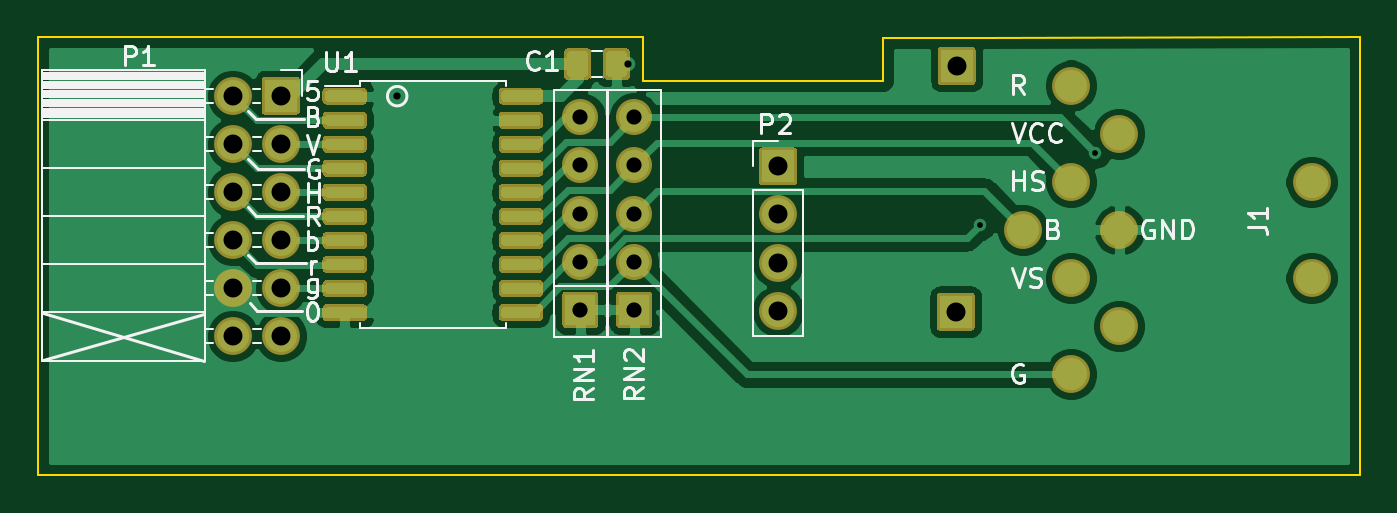
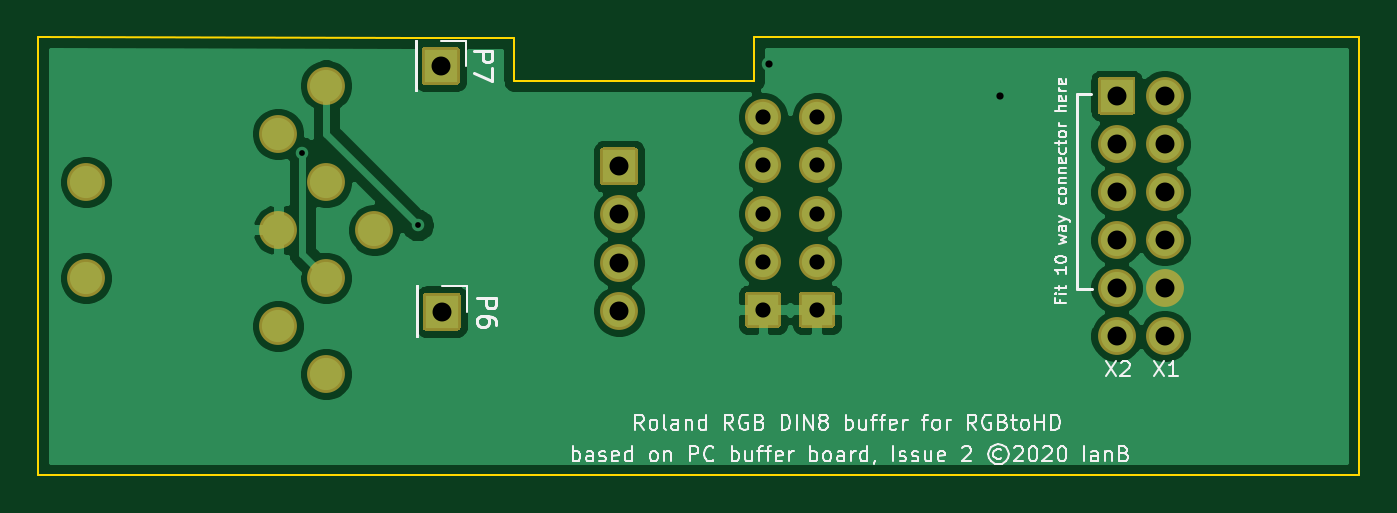
Circuit board: 9 layer files. Board 69.8 x 23.1 mm.
- bottom_copper: buffer-B_Cu.gbl (46597 bytes)
- bottom_mask: buffer-B_Mask.gbs (3318 bytes)
- bottom_silk: buffer-B_SilkS.gbo (27890 bytes)
- outline: buffer-Edge_Cuts.gm1 (1059 bytes)
- top_copper: buffer-F_Cu.gtl (62726 bytes)
- top_mask: buffer-F_Mask.gts (17228 bytes)
- top_silk: buffer-F_SilkS.gto (16054 bytes)
- drill: buffer-NPTH.drl (271 bytes)
- drill: buffer-PTH.drl (1333 bytes)

=== bottom_copper: buffer-B_Cu.gbl (46597 bytes, source omitted) ===
=== bottom_mask: buffer-B_Mask.gbs ===
G04 #@! TF.GenerationSoftware,KiCad,Pcbnew,(5.1.12)-1*
G04 #@! TF.CreationDate,2021-12-03T20:04:06+01:00*
G04 #@! TF.ProjectId,buffer,62756666-6572-42e6-9b69-6361645f7063,rev?*
G04 #@! TF.SameCoordinates,Original*
G04 #@! TF.FileFunction,Soldermask,Bot*
G04 #@! TF.FilePolarity,Negative*
%FSLAX46Y46*%
G04 Gerber Fmt 4.6, Leading zero omitted, Abs format (unit mm)*
G04 Created by KiCad (PCBNEW (5.1.12)-1) date 2021-12-03 20:04:06*
%MOMM*%
%LPD*%
G01*
G04 APERTURE LIST*
%ADD10O,2.000000X2.000000*%
%ADD11O,1.900000X1.900000*%
G04 APERTURE END LIST*
D10*
X79546000Y-41462960D03*
X94786000Y-44002960D03*
X94786000Y-38922960D03*
X82086000Y-49082960D03*
X84626000Y-46542960D03*
X82086000Y-44002960D03*
X84626000Y-41462960D03*
X82086000Y-38922960D03*
X84626000Y-36382960D03*
X82086000Y-33842960D03*
X66617400Y-45730160D03*
X66617400Y-43190160D03*
X66617400Y-40650160D03*
G36*
G01*
X65617400Y-38960160D02*
X65617400Y-37260160D01*
G75*
G02*
X65767400Y-37110160I150000J0D01*
G01*
X67467400Y-37110160D01*
G75*
G02*
X67617400Y-37260160I0J-150000D01*
G01*
X67617400Y-38960160D01*
G75*
G02*
X67467400Y-39110160I-150000J0D01*
G01*
X65767400Y-39110160D01*
G75*
G02*
X65617400Y-38960160I0J150000D01*
G01*
G37*
G36*
G01*
X56978000Y-46629360D02*
X55378000Y-46629360D01*
G75*
G02*
X55228000Y-46479360I0J150000D01*
G01*
X55228000Y-44879360D01*
G75*
G02*
X55378000Y-44729360I150000J0D01*
G01*
X56978000Y-44729360D01*
G75*
G02*
X57128000Y-44879360I0J-150000D01*
G01*
X57128000Y-46479360D01*
G75*
G02*
X56978000Y-46629360I-150000J0D01*
G01*
G37*
D11*
X56178000Y-43139360D03*
X56178000Y-40599360D03*
X56178000Y-38059360D03*
X56178000Y-35519360D03*
G36*
G01*
X39353800Y-35226360D02*
X39353800Y-33526360D01*
G75*
G02*
X39503800Y-33376360I150000J0D01*
G01*
X41203800Y-33376360D01*
G75*
G02*
X41353800Y-33526360I0J-150000D01*
G01*
X41353800Y-35226360D01*
G75*
G02*
X41203800Y-35376360I-150000J0D01*
G01*
X39503800Y-35376360D01*
G75*
G02*
X39353800Y-35226360I0J150000D01*
G01*
G37*
D10*
X37813800Y-34376360D03*
X40353800Y-36916360D03*
X37813800Y-36916360D03*
X40353800Y-39456360D03*
X37813800Y-39456360D03*
X40353800Y-41996360D03*
X37813800Y-41996360D03*
X40353800Y-44536360D03*
X37813800Y-44536360D03*
X40353800Y-47076360D03*
X37813800Y-47076360D03*
G36*
G01*
X75190800Y-31801560D02*
X76890800Y-31801560D01*
G75*
G02*
X77040800Y-31951560I0J-150000D01*
G01*
X77040800Y-33651560D01*
G75*
G02*
X76890800Y-33801560I-150000J0D01*
G01*
X75190800Y-33801560D01*
G75*
G02*
X75040800Y-33651560I0J150000D01*
G01*
X75040800Y-31951560D01*
G75*
G02*
X75190800Y-31801560I150000J0D01*
G01*
G37*
D11*
X59022800Y-35519360D03*
X59022800Y-38059360D03*
X59022800Y-40599360D03*
X59022800Y-43139360D03*
G36*
G01*
X59822800Y-46629360D02*
X58222800Y-46629360D01*
G75*
G02*
X58072800Y-46479360I0J150000D01*
G01*
X58072800Y-44879360D01*
G75*
G02*
X58222800Y-44729360I150000J0D01*
G01*
X59822800Y-44729360D01*
G75*
G02*
X59972800Y-44879360I0J-150000D01*
G01*
X59972800Y-46479360D01*
G75*
G02*
X59822800Y-46629360I-150000J0D01*
G01*
G37*
G36*
G01*
X75140000Y-44780960D02*
X76840000Y-44780960D01*
G75*
G02*
X76990000Y-44930960I0J-150000D01*
G01*
X76990000Y-46630960D01*
G75*
G02*
X76840000Y-46780960I-150000J0D01*
G01*
X75140000Y-46780960D01*
G75*
G02*
X74990000Y-46630960I0J150000D01*
G01*
X74990000Y-44930960D01*
G75*
G02*
X75140000Y-44780960I150000J0D01*
G01*
G37*
M02*

=== bottom_silk: buffer-B_SilkS.gbo (27890 bytes, source omitted) ===
=== outline: buffer-Edge_Cuts.gm1 ===
G04 #@! TF.GenerationSoftware,KiCad,Pcbnew,(5.1.12)-1*
G04 #@! TF.CreationDate,2021-12-03T20:04:06+01:00*
G04 #@! TF.ProjectId,buffer,62756666-6572-42e6-9b69-6361645f7063,rev?*
G04 #@! TF.SameCoordinates,Original*
G04 #@! TF.FileFunction,Profile,NP*
%FSLAX46Y46*%
G04 Gerber Fmt 4.6, Leading zero omitted, Abs format (unit mm)*
G04 Created by KiCad (PCBNEW (5.1.12)-1) date 2021-12-03 20:04:06*
%MOMM*%
%LPD*%
G01*
G04 APERTURE LIST*
G04 #@! TA.AperFunction,Profile*
%ADD10C,0.100000*%
G04 #@! TD*
G04 APERTURE END LIST*
D10*
X97326000Y-54416960D02*
X27526800Y-54416960D01*
X97326000Y-31302960D02*
X77488600Y-31328360D01*
X97326000Y-54416960D02*
X97326000Y-31302960D01*
X72154600Y-31328360D02*
X77488600Y-31328360D01*
X72154600Y-33588960D02*
X72154600Y-31328360D01*
X71367200Y-33588960D02*
X72154600Y-33588960D01*
X71367200Y-33588960D02*
X59480000Y-33588960D01*
X59480000Y-33588960D02*
X59480000Y-32826960D01*
X59480000Y-31302960D02*
X59480000Y-32826960D01*
X27526800Y-31302960D02*
X59480000Y-31302960D01*
X27526800Y-31302960D02*
X27526800Y-54416960D01*
M02*

=== top_copper: buffer-F_Cu.gtl (62726 bytes, source omitted) ===
=== top_mask: buffer-F_Mask.gts (17228 bytes, source omitted) ===
=== top_silk: buffer-F_SilkS.gto (16054 bytes, source omitted) ===
=== drill: buffer-NPTH.drl ===
M48
; DRILL file {KiCad (5.1.12)-1} date 12/03/21 20:04:09
; FORMAT={-:-/ absolute / inch / decimal}
; #@! TF.CreationDate,2021-12-03T20:04:09+01:00
; #@! TF.GenerationSoftware,Kicad,Pcbnew,(5.1.12)-1
; #@! TF.FileFunction,NonPlated,1,2,NPTH
FMAT,2
INCH
%
G90
G05
T0
M30

=== drill: buffer-PTH.drl ===
M48
; DRILL file {KiCad (5.1.12)-1} date 12/03/21 20:04:09
; FORMAT={-:-/ absolute / inch / decimal}
; #@! TF.CreationDate,2021-12-03T20:04:09+01:00
; #@! TF.GenerationSoftware,Kicad,Pcbnew,(5.1.12)-1
; #@! TF.FileFunction,Plated,1,2,PTH
FMAT,2
INCH
T1C0.0120
T2C0.0150
T3C0.0315
T4C0.0394
%
G90
G05
T1
X3.0417Y-1.6224
X3.2817Y-1.4724
T2
X1.831Y-1.3542
X2.3115Y-1.2874
T3
X2.2117Y-1.3984
X2.2117Y-1.4984
X2.2117Y-1.5984
X2.2117Y-1.6984
X2.2117Y-1.7984
X2.3237Y-1.3984
X2.3237Y-1.4984
X2.3237Y-1.5984
X2.3237Y-1.6984
X2.3237Y-1.7984
T4
X1.4887Y-1.3534
X1.4887Y-1.4534
X1.4887Y-1.5534
X1.4887Y-1.6534
X1.4887Y-1.7534
X1.4887Y-1.8534
X1.5887Y-1.3534
X1.5887Y-1.4534
X1.5887Y-1.5534
X1.5887Y-1.6534
X1.5887Y-1.7534
X1.5887Y-1.8534
X2.6227Y-1.5004
X2.6227Y-1.6004
X2.6227Y-1.7004
X2.6227Y-1.8004
X2.9917Y-1.8024
X2.9937Y-1.2914
T4
G00X3.1317Y-1.6324
M15
G01X3.1317Y-1.6324
M16
G05
G00X3.2317Y-1.3324
M15
G01X3.2317Y-1.3324
M16
G05
G00X3.2317Y-1.5324
M15
G01X3.2317Y-1.5324
M16
G05
G00X3.2317Y-1.7324
M15
G01X3.2317Y-1.7324
M16
G05
G00X3.2317Y-1.9324
M15
G01X3.2317Y-1.9324
M16
G05
G00X3.3317Y-1.4324
M15
G01X3.3317Y-1.4324
M16
G05
G00X3.3317Y-1.6324
M15
G01X3.3317Y-1.6324
M16
G05
G00X3.3317Y-1.8324
M15
G01X3.3317Y-1.8324
M16
G05
G00X3.7317Y-1.5324
M15
G01X3.7317Y-1.5324
M16
G05
G00X3.7317Y-1.7324
M15
G01X3.7317Y-1.7324
M16
G05
T0
M30
